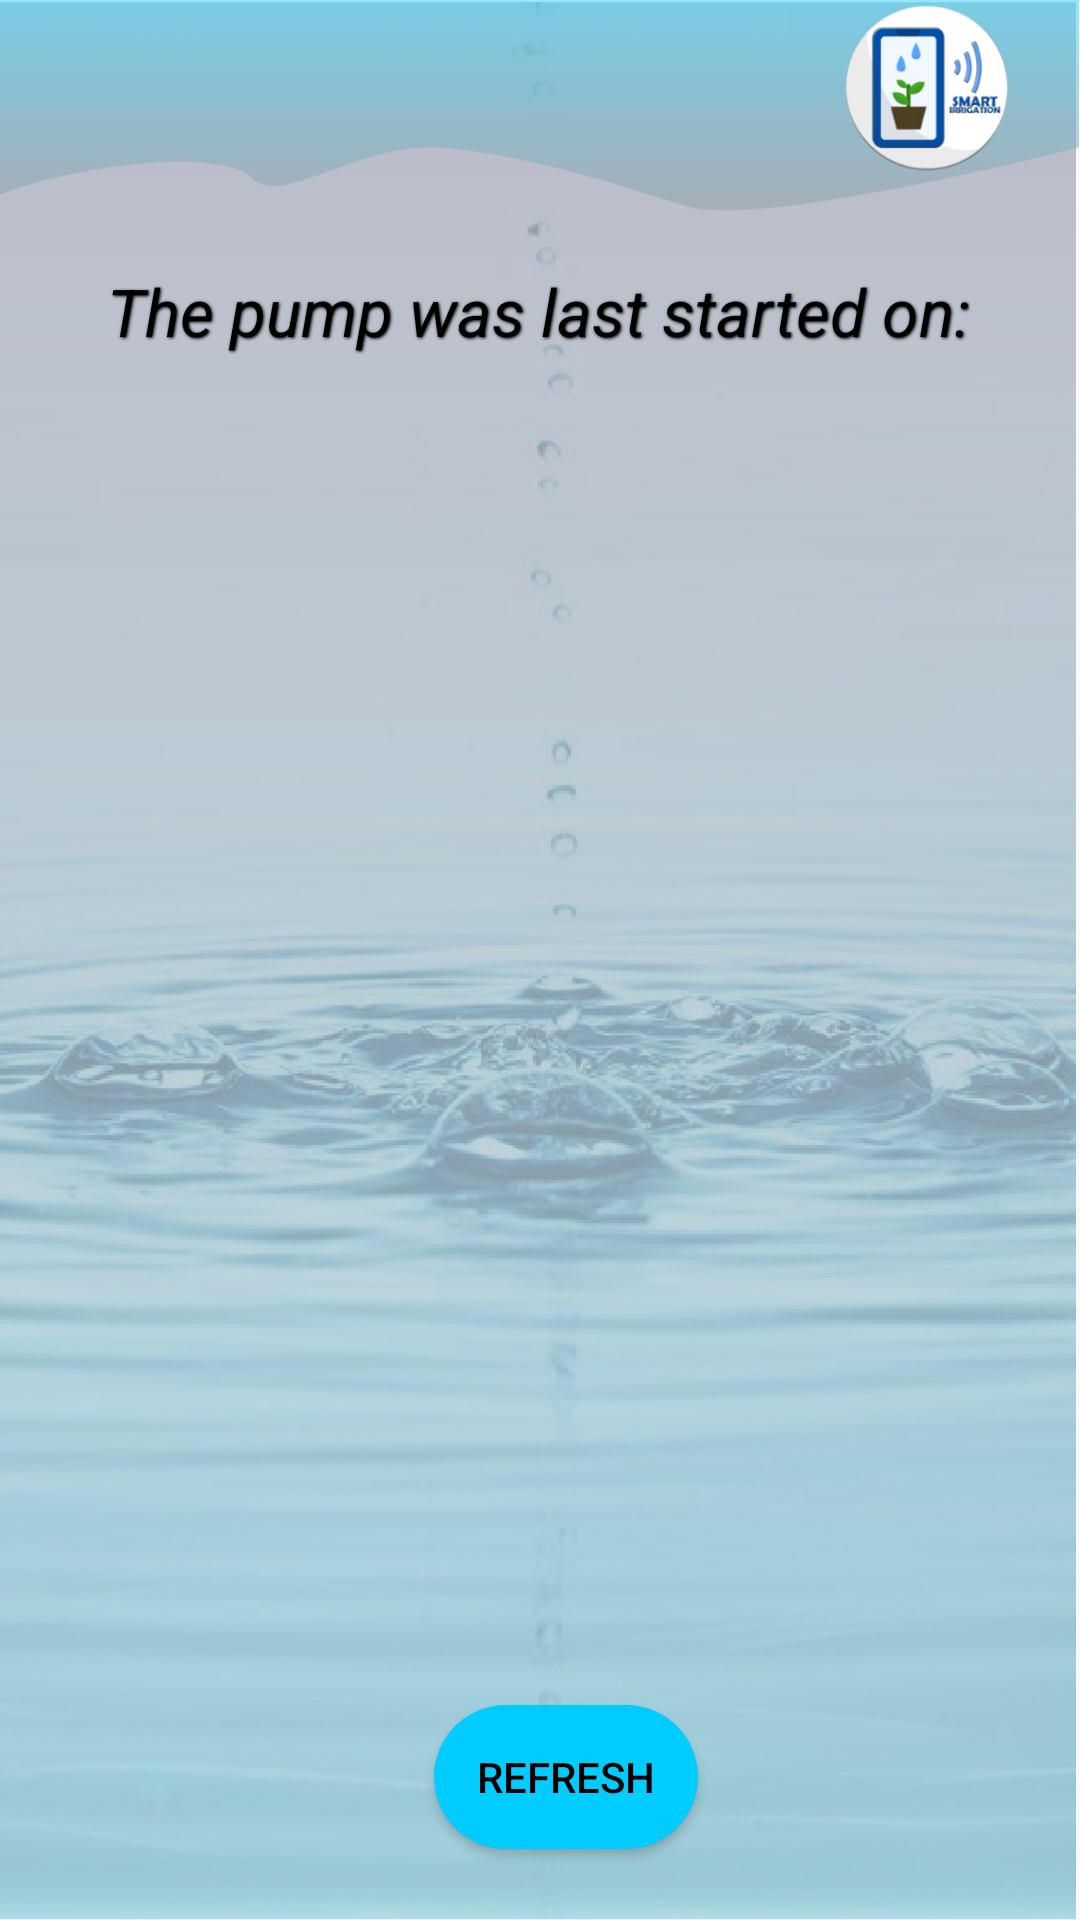

Produce the Android XML layout that renders to this screen, including the resource entries it uses.
<!-- AndroidManifest.xml: application theme AppTheme -->
<!-- res/layout/activity_watered.xml -->
<?xml version="1.0" encoding="utf-8"?>
<androidx.constraintlayout.widget.ConstraintLayout xmlns:android="http://schemas.android.com/apk/res/android"
    xmlns:app="http://schemas.android.com/apk/res-auto"
    xmlns:tools="http://schemas.android.com/tools"
    android:layout_width="match_parent"
    android:layout_height="match_parent"
    android:background="@drawable/background"
    tools:context=".WateredActivity">

    <Button
        android:id="@+id/refresh"
        android:layout_width="wrap_content"
        android:layout_height="wrap_content"
        android:background="@drawable/round_button"
        android:text="Refresh"
        android:textColor="#000"
        app:layout_constraintBottom_toBottomOf="parent"
        app:layout_constraintEnd_toEndOf="parent"
        app:layout_constraintHorizontal_bias="0.532"
        app:layout_constraintStart_toStartOf="parent"
        app:layout_constraintTop_toTopOf="parent"
        app:layout_constraintVertical_bias="0.96" />

    <TextView
        android:id="@+id/textView7"
        android:layout_width="wrap_content"
        android:layout_height="wrap_content"
        android:shadowColor="#000000"
        android:shadowDx="1"
        android:shadowDy="1"
        android:shadowRadius="2"
        android:text="The pump was last started on:"
        android:textColor="#000000"
        android:textSize="22dp"
        android:textStyle="italic"
        app:layout_constraintBottom_toBottomOf="parent"
        app:layout_constraintEnd_toEndOf="parent"
        app:layout_constraintHorizontal_bias="0.495"
        app:layout_constraintStart_toStartOf="parent"
        app:layout_constraintTop_toTopOf="parent"
        app:layout_constraintVertical_bias="0.146" />

    <ListView
        android:layout_width="331dp"
        android:layout_height="364dp"
        android:id="@+id/list"
        android:layout_marginStart="2dp"
        android:layout_marginLeft="2dp"
        android:layout_marginTop="2dp"
        android:layout_marginEnd="2dp"
        android:layout_marginRight="2dp"
        android:layout_marginBottom="2dp"
        app:layout_constraintBottom_toTopOf="@+id/refresh"
        app:layout_constraintEnd_toEndOf="parent"
        app:layout_constraintStart_toStartOf="parent"
        app:layout_constraintTop_toBottomOf="@+id/textView7"
        app:layout_constraintVertical_bias="0.435" />
</androidx.constraintlayout.widget.ConstraintLayout>
<!-- resources referenced by this layout -->
<resources>
  <!-- drawable background: png bitmap (drawable-hdpi, 275239 bytes) -->
  <!-- drawable round_button (drawable) -->
  <?xml version="1.0" encoding="utf-8"?>
  <shape xmlns:android="http://schemas.android.com/apk/res/android"
          android:shape="rectangle">
  
      <solid android:color="#00ccff" />
      <corners android:radius="150dp" />
  
  
  </shape>
  <style name="AppTheme" parent="Theme.AppCompat.Light.NoActionBar">
          
          <item name="colorPrimary">@color/colorPrimary</item>
          <item name="colorPrimaryDark">@color/colorPrimaryDark</item>
          <item name="colorAccent">@color/colorAccent</item>
          <item name="windowActionBar">false</item>
          <item name="windowNoTitle">true</item>
          <item name="android:windowFullscreen">true</item>
      </style>
  <color name="colorPrimary">#6200EE</color>
  <color name="colorPrimaryDark">#3700B3</color>
  <color name="colorAccent">#03DAC5</color>
</resources>
